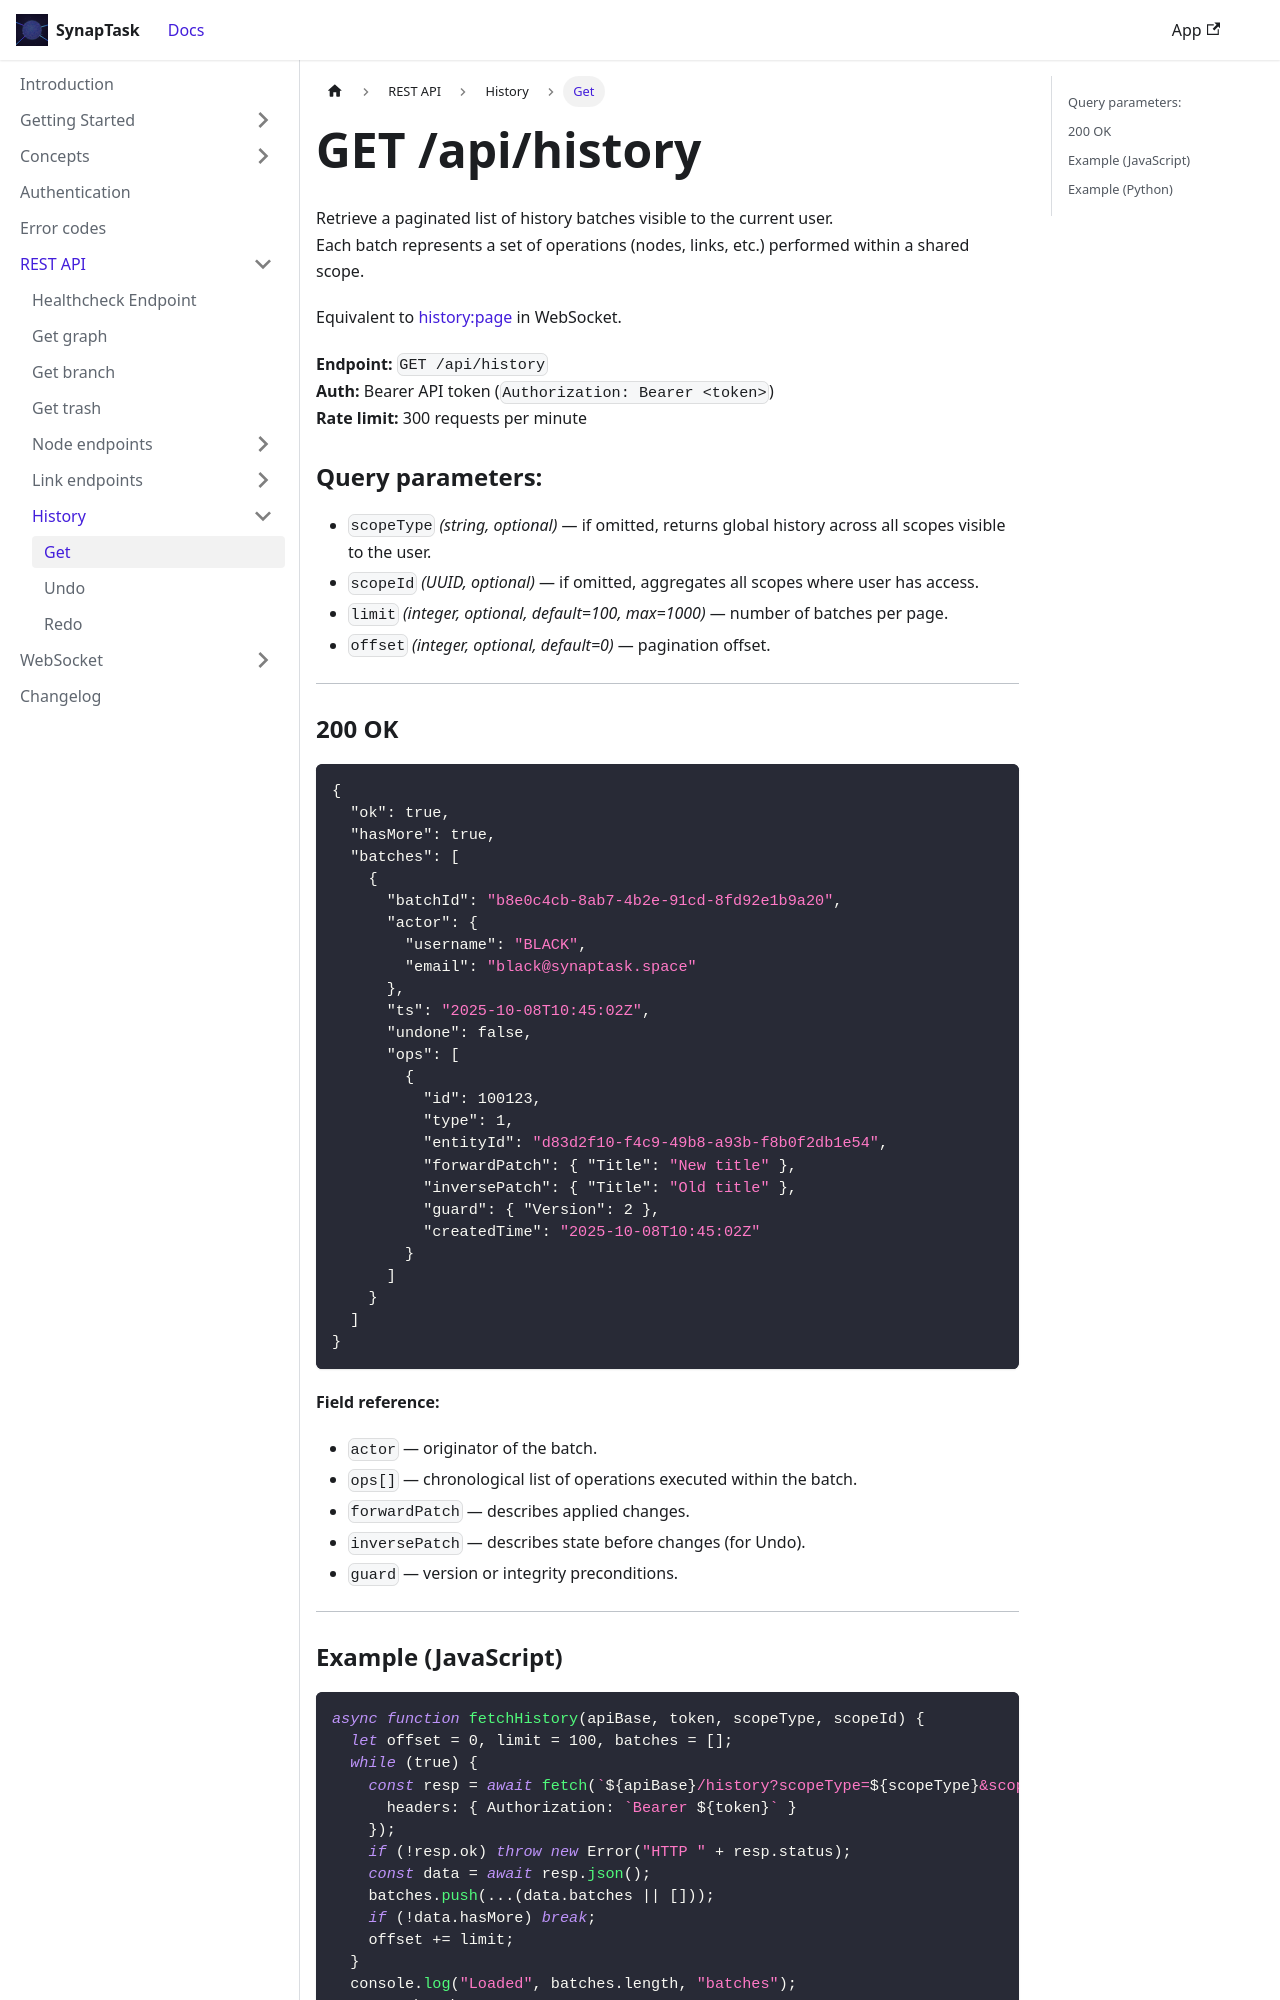

repository: arsenlblack/synaptask · page: api/rest/history/get.html · generator: docusaurus

---
title: GET /api/history
slug: /api/rest/history/get
---

Retrieve a paginated list of history batches visible to the current user.  
Each batch represents a set of operations (nodes, links, etc.) performed within a shared scope.

Equivalent to [history:page](/api/ws/history/get) in WebSocket.

**Endpoint:** `GET /api/history`  
**Auth:** Bearer API token (`Authorization: Bearer <token>`)  
**Rate limit:** 300 requests per minute  

### Query parameters:
- `scopeType` *(string, optional)* — if omitted, returns global history across all scopes visible to the user.
- `scopeId` *(UUID, optional)* — if omitted, aggregates all scopes where user has access.
- `limit` *(integer, optional, default=100, max=1000)* — number of batches per page.  
- `offset` *(integer, optional, default=0)* — pagination offset.

---

### 200 OK
```json
{
  "ok": true,
  "hasMore": true,
  "batches": [
    {
      "batchId": "b8e0c4cb-8ab7-4b2e-91cd-8fd92e1b9a20",
      "actor": {
        "username": "BLACK",
        "email": "black@synaptask.space"
      },
      "ts": "2025-10-08T10:45:02Z",
      "undone": false,
      "ops": [
        {
          "id": 100123,
          "type": 1,
          "entityId": "d83d2f10-f4c9-49b8-a93b-f8b0f2db1e54",
          "forwardPatch": { "Title": "New title" },
          "inversePatch": { "Title": "Old title" },
          "guard": { "Version": 2 },
          "createdTime": "2025-10-08T10:45:02Z"
        }
      ]
    }
  ]
}
```

**Field reference:**  
* `actor` — originator of the batch.  
* `ops[]` — chronological list of operations executed within the batch.  
* `forwardPatch` — describes applied changes.  
* `inversePatch` — describes state before changes (for Undo).  
* `guard` — version or integrity preconditions.

---
